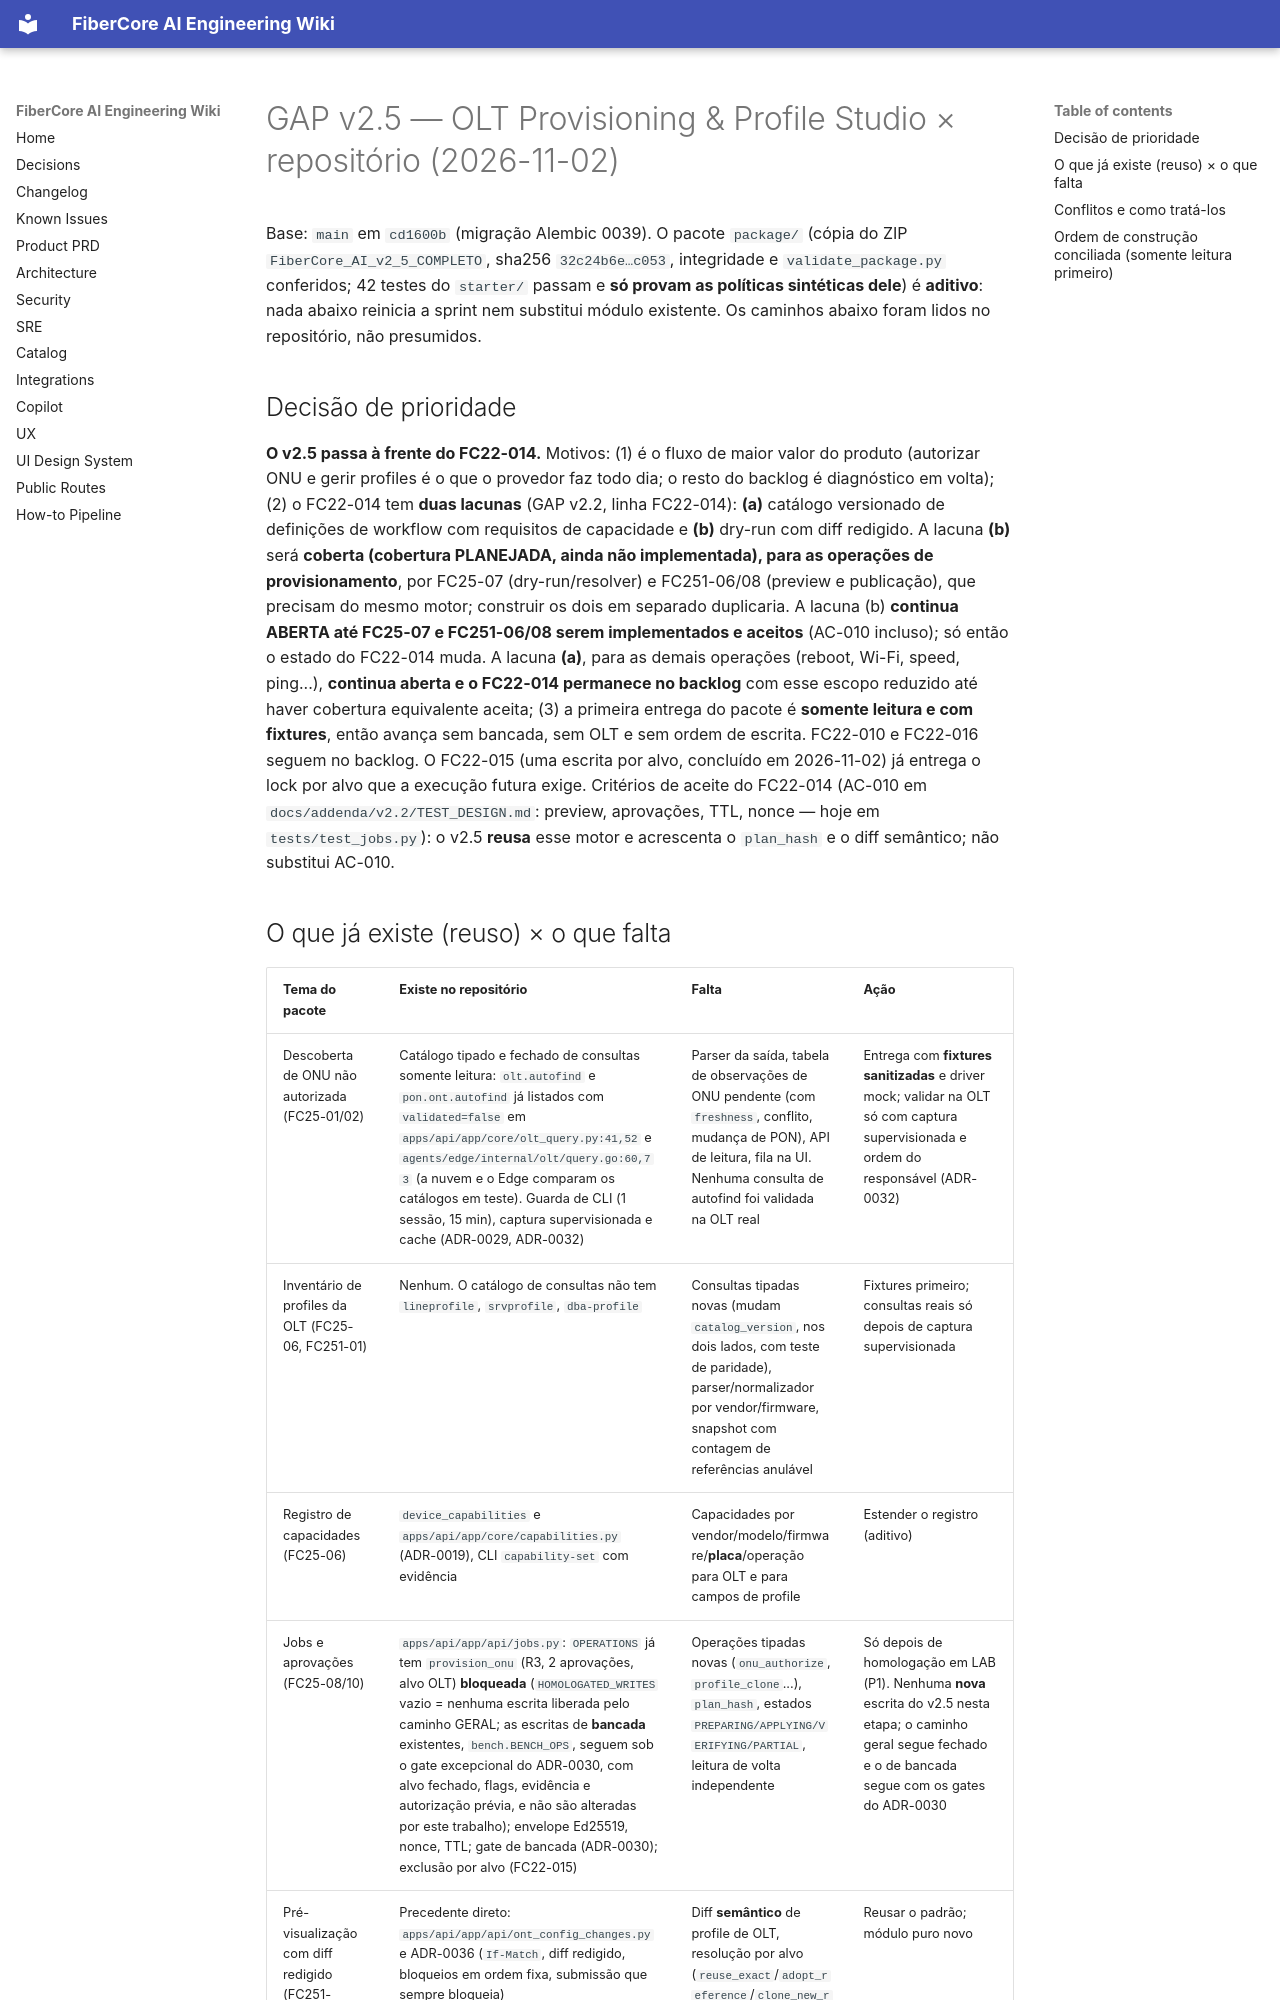

repository: keslleykledston/44-fibercore_ai · page: addenda/v2.5/GAP_ANALYSIS/index.html · generator: mkdocs

# GAP v2.5 — OLT Provisioning & Profile Studio × repositório (2026-11-02)

Base: `main` em `cd1600b` (migração Alembic 0039). O pacote `package/` (cópia do ZIP `FiberCore_AI_v2_5_COMPLETO`, sha256 `32c24b6e…c053`, integridade e `validate_package.py` conferidos; 42 testes do `starter/` passam e **só provam as políticas sintéticas dele**) é **aditivo**: nada abaixo reinicia a sprint nem substitui módulo existente. Os caminhos abaixo foram lidos no repositório, não presumidos.

## Decisão de prioridade
**O v2.5 passa à frente do FC22-014.** Motivos: (1) é o fluxo de maior valor do produto (autorizar ONU e gerir profiles é o que o provedor faz todo dia; o resto do backlog é diagnóstico em volta); (2) o FC22-014 tem **duas lacunas** (GAP v2.2, linha FC22-014): **(a)** catálogo versionado de definições de workflow com requisitos de capacidade e **(b)** dry-run com diff redigido. A lacuna **(b)** será **coberta (cobertura PLANEJADA, ainda não implementada), para as operações de provisionamento**, por FC25-07 (dry-run/resolver) e FC251-06/08 (preview e publicação), que precisam do mesmo motor; construir os dois em separado duplicaria. A lacuna (b) **continua ABERTA até FC25-07 e FC251-06/08 serem implementados e aceitos** (AC-010 incluso); só então o estado do FC22-014 muda. A lacuna **(a)**, para as demais operações (reboot, Wi-Fi, speed, ping...), **continua aberta e o FC22-014 permanece no backlog** com esse escopo reduzido até haver cobertura equivalente aceita; (3) a primeira entrega do pacote é **somente leitura e com fixtures**, então avança sem bancada, sem OLT e sem ordem de escrita. FC22-010 e FC22-016 seguem no backlog. O FC22-015 (uma escrita por alvo, concluído em 2026-11-02) já entrega o lock por alvo que a execução futura exige. Critérios de aceite do FC22-014 (AC-010 em `docs/addenda/v2.2/TEST_DESIGN.md`: preview, aprovações, TTL, nonce — hoje em `tests/test_jobs.py`): o v2.5 **reusa** esse motor e acrescenta o `plan_hash` e o diff semântico; não substitui AC-010.
